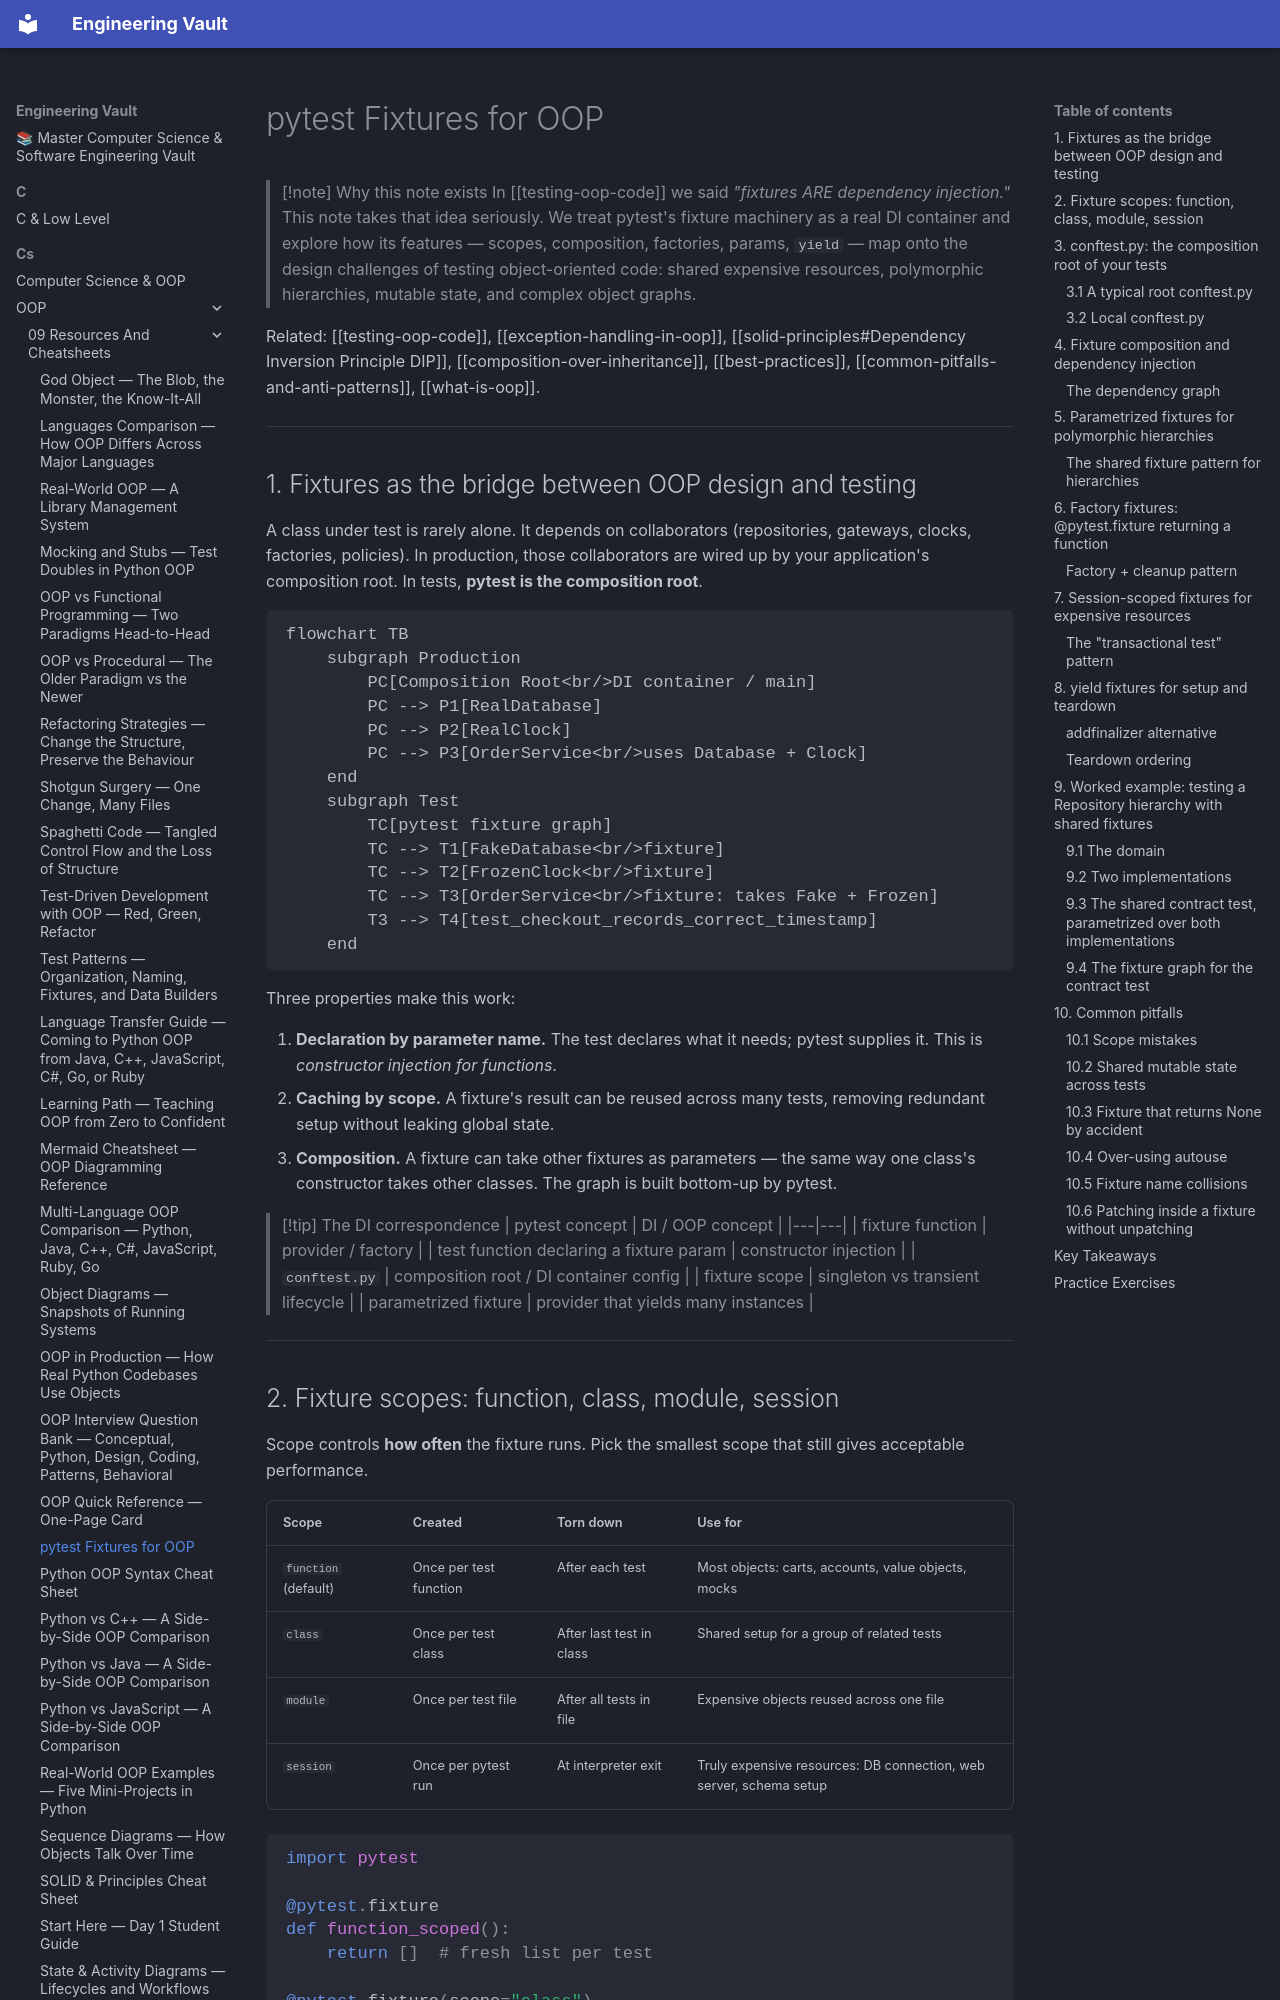

repository: Saff9/engineering-vault · page: cs/OOP/09-Resources-And-Cheatsheets/pytest-fixtures-for-oop/index.html · generator: mkdocs

---
title: pytest Fixtures for OOP
tags:
  - oop
  - testing
  - pytest
  - fixtures
  - dependency-injection
aliases:
  - pytest Fixtures
  - Fixtures for Classes
  - conftest Patterns
created: 2025-01-20
---

> [!note] Why this note exists
> In [[testing-oop-code]] we said *"fixtures ARE dependency injection."* This note takes that idea seriously. We treat pytest's fixture machinery as a real DI container and explore how its features — scopes, composition, factories, params, `yield` — map onto the design challenges of testing object-oriented code: shared expensive resources, polymorphic hierarchies, mutable state, and complex object graphs.

Related: [[testing-oop-code]], [[exception-handling-in-oop]], [[solid-principles#Dependency Inversion Principle DIP]], [[composition-over-inheritance]], [[best-practices]], [[common-pitfalls-and-anti-patterns]], [[what-is-oop]].

---

## 1. Fixtures as the bridge between OOP design and testing

A class under test is rarely alone. It depends on collaborators (repositories, gateways, clocks, factories, policies). In production, those collaborators are wired up by your application's composition root. In tests, **pytest is the composition root**.

```mermaid
flowchart TB
    subgraph Production
        PC[Composition Root<br/>DI container / main]
        PC --> P1[RealDatabase]
        PC --> P2[RealClock]
        PC --> P3[OrderService<br/>uses Database + Clock]
    end
    subgraph Test
        TC[pytest fixture graph]
        TC --> T1[FakeDatabase<br/>fixture]
        TC --> T2[FrozenClock<br/>fixture]
        TC --> T3[OrderService<br/>fixture: takes Fake + Frozen]
        T3 --> T4[test_checkout_records_correct_timestamp]
    end
```

Three properties make this work:

1. **Declaration by parameter name.** The test declares what it needs; pytest supplies it. This is *constructor injection for functions*.
2. **Caching by scope.** A fixture's result can be reused across many tests, removing redundant setup without leaking global state.
3. **Composition.** A fixture can take other fixtures as parameters — the same way one class's constructor takes other classes. The graph is built bottom-up by pytest.

> [!tip] The DI correspondence
> | pytest concept | DI / OOP concept |
> |---|---|
> | fixture function | provider / factory |
> | test function declaring a fixture param | constructor injection |
> | `conftest.py` | composition root / DI container config |
> | fixture scope | singleton vs transient lifecycle |
> | parametrized fixture | provider that yields many instances |

---
